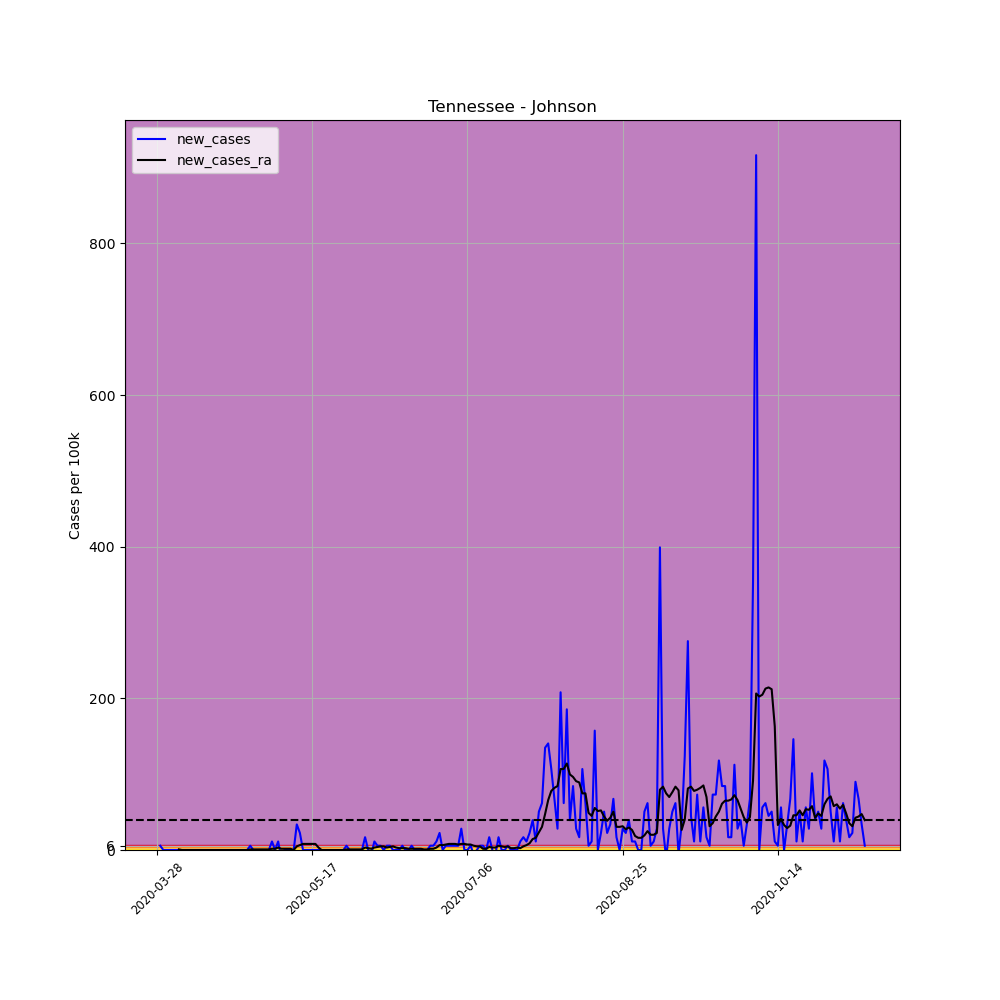

The table this chart was drawn from, first rows:
, date, county, state, fips, cases, deaths, COUNTY, STNAME, CTYNAME, POPESTIMATE2019, per_100k, per_100k_ra, new_cases, new_cases_ra
435747, 2020-03-28, Johnson, Tennessee, 47091, 1, 0, 91, Tennessee, Johnson, 17788, 5.622, , , 
435748, 2020-03-29, Johnson, Tennessee, 47091, 2, 0, 91, Tennessee, Johnson, 17788, 11.24, , 5.622, 
435749, 2020-03-30, Johnson, Tennessee, 47091, 2, 0, 91, Tennessee, Johnson, 17788, 11.24, , 0.0, 
435750, 2020-03-31, Johnson, Tennessee, 47091, 2, 0, 91, Tennessee, Johnson, 17788, 11.24, , 0.0, 
435751, 2020-04-01, Johnson, Tennessee, 47091, 2, 0, 91, Tennessee, Johnson, 17788, 11.24, , 0.0, 
435752, 2020-04-02, Johnson, Tennessee, 47091, 2, 0, 91, Tennessee, Johnson, 17788, 11.24, , 0.0, 
435753, 2020-04-03, Johnson, Tennessee, 47091, 2, 0, 91, Tennessee, Johnson, 17788, 11.24, 10.44, 0.0, 
435754, 2020-04-04, Johnson, Tennessee, 47091, 2, 0, 91, Tennessee, Johnson, 17788, 11.24, 11.24, 0.0, 0.8031
435755, 2020-04-05, Johnson, Tennessee, 47091, 2, 0, 91, Tennessee, Johnson, 17788, 11.24, 11.24, 0.0, 0.0
435756, 2020-04-06, Johnson, Tennessee, 47091, 2, 0, 91, Tennessee, Johnson, 17788, 11.24, 11.24, 0.0, 0.0
435757, 2020-04-07, Johnson, Tennessee, 47091, 2, 0, 91, Tennessee, Johnson, 17788, 11.24, 11.24, 0.0, 0.0
435758, 2020-04-08, Johnson, Tennessee, 47091, 2, 0, 91, Tennessee, Johnson, 17788, 11.24, 11.24, 0.0, 0.0
435759, 2020-04-09, Johnson, Tennessee, 47091, 2, 0, 91, Tennessee, Johnson, 17788, 11.24, 11.24, 0.0, 0.0
435760, 2020-04-10, Johnson, Tennessee, 47091, 2, 0, 91, Tennessee, Johnson, 17788, 11.24, 11.24, 0.0, 0.0
435761, 2020-04-11, Johnson, Tennessee, 47091, 2, 0, 91, Tennessee, Johnson, 17788, 11.24, 11.24, 0.0, 0.0
435762, 2020-04-12, Johnson, Tennessee, 47091, 2, 0, 91, Tennessee, Johnson, 17788, 11.24, 11.24, 0.0, 0.0
435763, 2020-04-13, Johnson, Tennessee, 47091, 2, 0, 91, Tennessee, Johnson, 17788, 11.24, 11.24, 0.0, 0.0
435764, 2020-04-14, Johnson, Tennessee, 47091, 2, 0, 91, Tennessee, Johnson, 17788, 11.24, 11.24, 0.0, 0.0
435765, 2020-04-15, Johnson, Tennessee, 47091, 2, 0, 91, Tennessee, Johnson, 17788, 11.24, 11.24, 0.0, 0.0
435766, 2020-04-16, Johnson, Tennessee, 47091, 2, 0, 91, Tennessee, Johnson, 17788, 11.24, 11.24, 0.0, 0.0
435767, 2020-04-17, Johnson, Tennessee, 47091, 2, 0, 91, Tennessee, Johnson, 17788, 11.24, 11.24, 0.0, 0.0
435768, 2020-04-18, Johnson, Tennessee, 47091, 2, 0, 91, Tennessee, Johnson, 17788, 11.24, 11.24, 0.0, 0.0
435769, 2020-04-19, Johnson, Tennessee, 47091, 2, 0, 91, Tennessee, Johnson, 17788, 11.24, 11.24, 0.0, 0.0
435770, 2020-04-20, Johnson, Tennessee, 47091, 2, 0, 91, Tennessee, Johnson, 17788, 11.24, 11.24, 0.0, 0.0
435771, 2020-04-21, Johnson, Tennessee, 47091, 2, 0, 91, Tennessee, Johnson, 17788, 11.24, 11.24, 0.0, 0.0
435772, 2020-04-22, Johnson, Tennessee, 47091, 2, 0, 91, Tennessee, Johnson, 17788, 11.24, 11.24, 0.0, 0.0
435773, 2020-04-23, Johnson, Tennessee, 47091, 2, 0, 91, Tennessee, Johnson, 17788, 11.24, 11.24, 0.0, 0.0
435774, 2020-04-24, Johnson, Tennessee, 47091, 2, 0, 91, Tennessee, Johnson, 17788, 11.24, 11.24, 0.0, 0.0
435775, 2020-04-25, Johnson, Tennessee, 47091, 2, 0, 91, Tennessee, Johnson, 17788, 11.24, 11.24, 0.0, 0.0
435776, 2020-04-26, Johnson, Tennessee, 47091, 2, 0, 91, Tennessee, Johnson, 17788, 11.24, 11.24, 0.0, 0.0
435777, 2020-04-27, Johnson, Tennessee, 47091, 3, 0, 91, Tennessee, Johnson, 17788, 16.87, 12.05, 5.622, 0.8031
435778, 2020-04-28, Johnson, Tennessee, 47091, 3, 0, 91, Tennessee, Johnson, 17788, 16.87, 12.85, 0.0, 0.8031
435779, 2020-04-29, Johnson, Tennessee, 47091, 3, 0, 91, Tennessee, Johnson, 17788, 16.87, 13.65, 0.0, 0.8031
435780, 2020-04-30, Johnson, Tennessee, 47091, 3, 0, 91, Tennessee, Johnson, 17788, 16.87, 14.46, 0.0, 0.8031
435781, 2020-05-01, Johnson, Tennessee, 47091, 3, 0, 91, Tennessee, Johnson, 17788, 16.87, 15.26, 0.0, 0.8031
435782, 2020-05-02, Johnson, Tennessee, 47091, 3, 0, 91, Tennessee, Johnson, 17788, 16.87, 16.06, 0.0, 0.8031
435783, 2020-05-03, Johnson, Tennessee, 47091, 3, 0, 91, Tennessee, Johnson, 17788, 16.87, 16.87, 0.0, 0.8031
435784, 2020-05-04, Johnson, Tennessee, 47091, 5, 0, 91, Tennessee, Johnson, 17788, 28.11, 18.47, 11.24, 1.606
435785, 2020-05-05, Johnson, Tennessee, 47091, 5, 0, 91, Tennessee, Johnson, 17788, 28.11, 20.08, 0.0, 1.606
435786, 2020-05-06, Johnson, Tennessee, 47091, 7, 0, 91, Tennessee, Johnson, 17788, 39.35, 23.29, 11.24, 3.212
435787, 2020-05-07, Johnson, Tennessee, 47091, 5, 0, 91, Tennessee, Johnson, 17788, 28.11, 24.9, -11.24, 1.606
435788, 2020-05-08, Johnson, Tennessee, 47091, 5, 0, 91, Tennessee, Johnson, 17788, 28.11, 26.5, 0.0, 1.606
435789, 2020-05-09, Johnson, Tennessee, 47091, 5, 0, 91, Tennessee, Johnson, 17788, 28.11, 28.11, 0.0, 1.606
435790, 2020-05-10, Johnson, Tennessee, 47091, 5, 0, 91, Tennessee, Johnson, 17788, 28.11, 29.72, 0.0, 1.606
435791, 2020-05-11, Johnson, Tennessee, 47091, 5, 0, 91, Tennessee, Johnson, 17788, 28.11, 29.72, 0.0, 0.0
435792, 2020-05-12, Johnson, Tennessee, 47091, 11, 0, 91, Tennessee, Johnson, 17788, 61.84, 34.53, 33.73, 4.819
435793, 2020-05-13, Johnson, Tennessee, 47091, 15, 0, 91, Tennessee, Johnson, 17788, 84.33, 40.96, 22.49, 6.425
435794, 2020-05-14, Johnson, Tennessee, 47091, 15, 0, 91, Tennessee, Johnson, 17788, 84.33, 48.99, 0.0, 8.031
435795, 2020-05-15, Johnson, Tennessee, 47091, 15, 0, 91, Tennessee, Johnson, 17788, 84.33, 57.02, 0.0, 8.031
435796, 2020-05-16, Johnson, Tennessee, 47091, 15, 0, 91, Tennessee, Johnson, 17788, 84.33, 65.05, 0.0, 8.031
435797, 2020-05-17, Johnson, Tennessee, 47091, 15, 0, 91, Tennessee, Johnson, 17788, 84.33, 73.08, 0.0, 8.031
435798, 2020-05-18, Johnson, Tennessee, 47091, 15, 0, 91, Tennessee, Johnson, 17788, 84.33, 81.11, 0.0, 8.031
435799, 2020-05-19, Johnson, Tennessee, 47091, 15, 0, 91, Tennessee, Johnson, 17788, 84.33, 84.33, 0.0, 3.212
435800, 2020-05-20, Johnson, Tennessee, 47091, 15, 0, 91, Tennessee, Johnson, 17788, 84.33, 84.33, 0.0, 0.0
435801, 2020-05-21, Johnson, Tennessee, 47091, 15, 0, 91, Tennessee, Johnson, 17788, 84.33, 84.33, 0.0, 0.0
435802, 2020-05-22, Johnson, Tennessee, 47091, 15, 0, 91, Tennessee, Johnson, 17788, 84.33, 84.33, 0.0, 0.0
435803, 2020-05-23, Johnson, Tennessee, 47091, 15, 0, 91, Tennessee, Johnson, 17788, 84.33, 84.33, 0.0, 0.0
435804, 2020-05-24, Johnson, Tennessee, 47091, 15, 0, 91, Tennessee, Johnson, 17788, 84.33, 84.33, 0.0, 0.0
435805, 2020-05-25, Johnson, Tennessee, 47091, 15, 0, 91, Tennessee, Johnson, 17788, 84.33, 84.33, 0.0, 0.0
435806, 2020-05-26, Johnson, Tennessee, 47091, 15, 0, 91, Tennessee, Johnson, 17788, 84.33, 84.33, 0.0, 0.0
... 169 more rows
